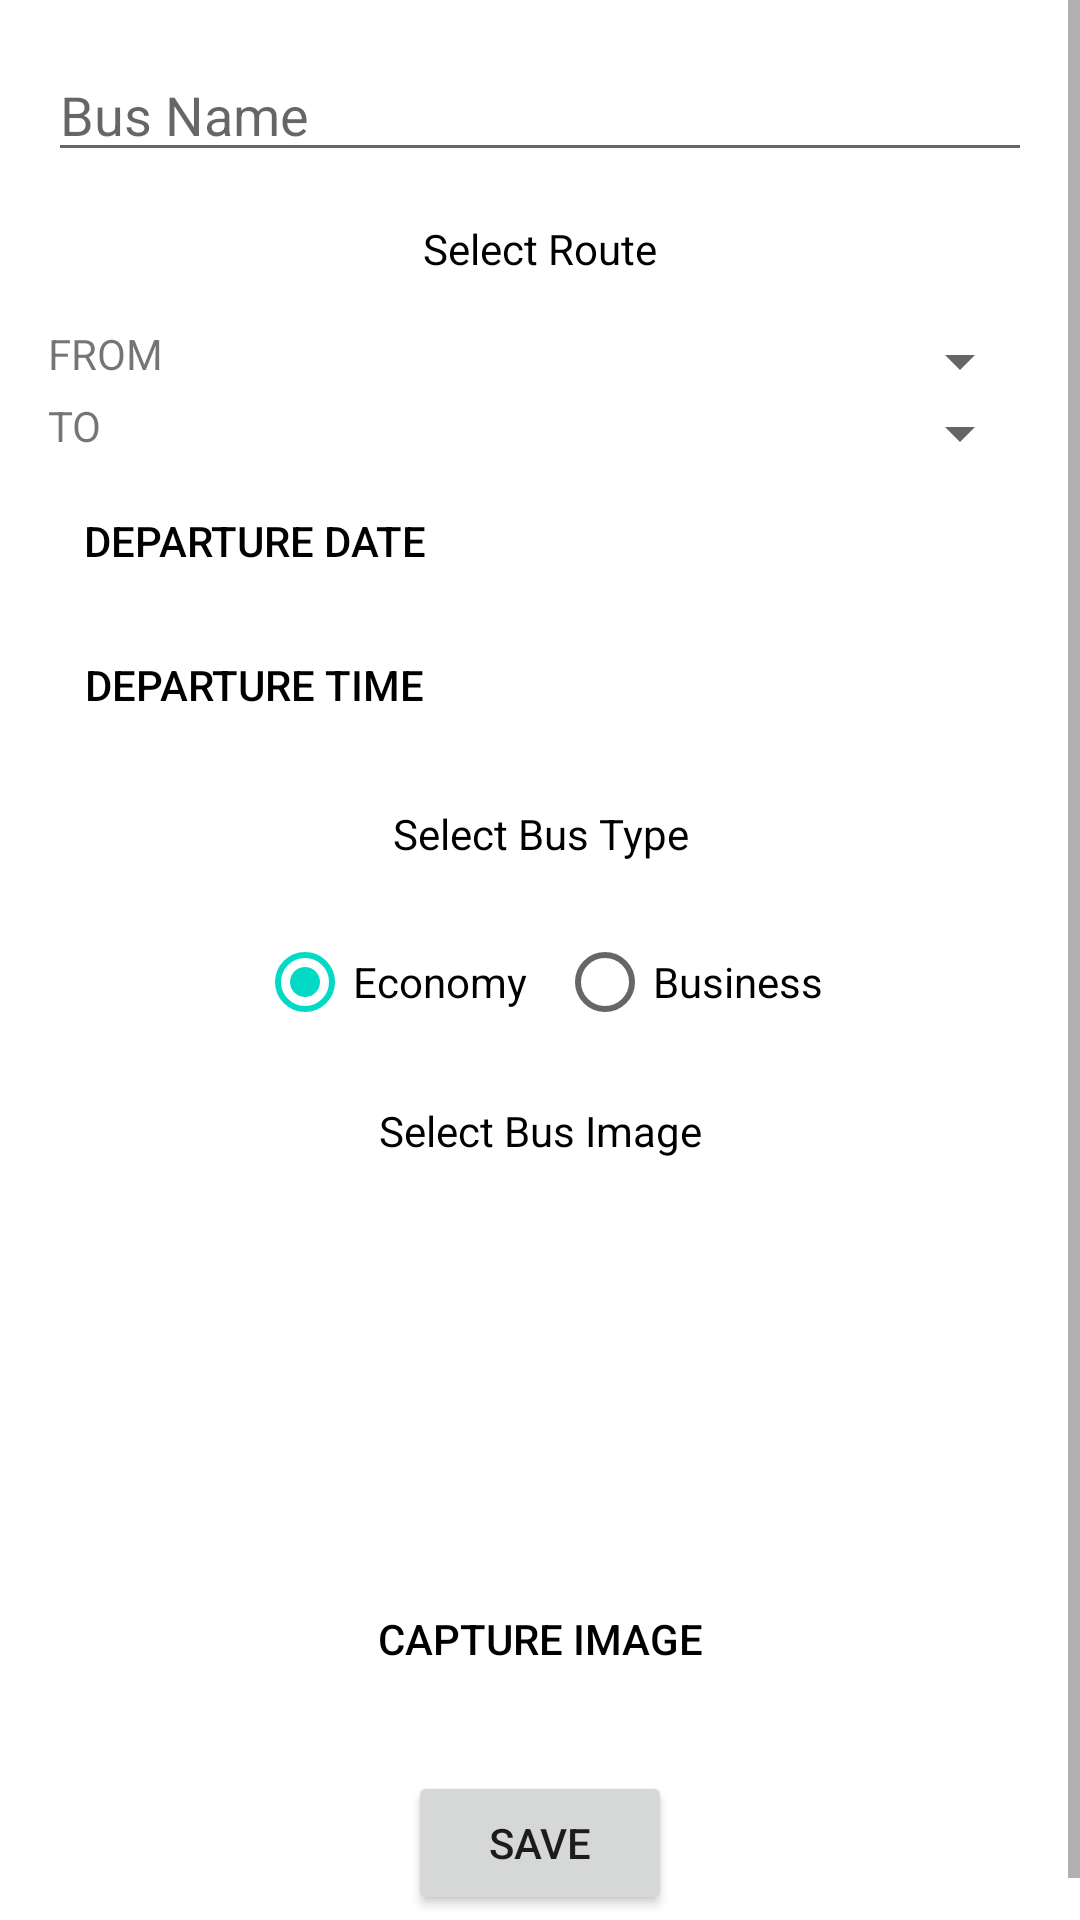

Reconstruct the res/layout file that produces this screen, plus the resources it refers to.
<!-- AndroidManifest.xml: application theme Theme.ActionInputsBatch03 -->
<!-- res/layout/fragment_new_schedule.xml -->
<?xml version="1.0" encoding="utf-8"?>
<layout xmlns:android="http://schemas.android.com/apk/res/android"
    xmlns:tools="http://schemas.android.com/tools">

    <data>

    </data>

    <ScrollView
        android:layout_width="match_parent"
        android:layout_height="match_parent">
        <LinearLayout
            android:layout_width="match_parent"
            android:layout_height="match_parent"
            android:orientation="vertical"
            android:padding="16dp"
            tools:context=".NewScheduleFragment">

            <EditText
                android:id="@+id/busNameInputET"
                android:layout_width="match_parent"
                android:layout_height="wrap_content"
                android:ems="10"
                android:hint="Bus Name"
                android:inputType="textPersonName" />

            <TextView
                android:layout_width="match_parent"
                android:layout_height="wrap_content"
                android:text="Select Route"
                android:gravity="center"
                android:padding="16dp"
                android:textColor="@color/black" />

            <LinearLayout
                android:layout_width="match_parent"
                android:layout_height="wrap_content"
                android:orientation="horizontal">

                <TextView
                    android:layout_width="wrap_content"
                    android:layout_height="wrap_content"
                    android:text="FROM"
                    android:layout_weight="1" />

                <Spinner
                    android:layout_weight="2"
                    android:layout_width="wrap_content"
                    android:layout_height="wrap_content"
                    android:id="@+id/citySpinnerFrom" />
            </LinearLayout>

            <LinearLayout
                android:layout_width="match_parent"
                android:layout_height="wrap_content"
                android:orientation="horizontal">

                <TextView
                    android:layout_width="wrap_content"
                    android:layout_height="wrap_content"
                    android:text="TO"
                    android:layout_weight="1" />

                <Spinner
                    android:layout_weight="2"
                    android:layout_width="wrap_content"
                    android:layout_height="wrap_content"
                    android:id="@+id/citySpinnerTo" />
            </LinearLayout>

            <LinearLayout
                android:layout_width="match_parent"
                android:layout_height="wrap_content"
                android:orientation="horizontal">

                <Button
                    style="@style/Widget.AppCompat.Button.Borderless"
                    android:textColor="@color/black"
                    android:id="@+id/dateBtn"
                    android:layout_width="wrap_content"
                    android:layout_height="wrap_content"
                    android:text="Departure Date" />

                <TextView
                    android:layout_width="0dp"
                    android:layout_height="wrap_content"
                    android:id="@+id/showDateTV"
                    tools:text="07/04/2022"
                    android:gravity="center"
                    android:layout_weight="1" />

            </LinearLayout>

            <LinearLayout
                android:layout_width="match_parent"
                android:layout_height="wrap_content"
                android:orientation="horizontal">

                <Button
                    style="@style/Widget.AppCompat.Button.Borderless"
                    android:textColor="@color/black"
                    android:id="@+id/timeBtn"
                    android:layout_width="wrap_content"
                    android:layout_height="wrap_content"
                    android:text="Departure Time" />

                <TextView
                    android:layout_width="0dp"
                    android:layout_height="wrap_content"
                    android:id="@+id/showTimeTV"
                    tools:text="21:00"
                    android:gravity="center"
                    android:layout_weight="1" />

            </LinearLayout>

            <TextView
                android:layout_width="match_parent"
                android:layout_height="wrap_content"
                android:text="Select Bus Type"
                android:gravity="center"
                android:padding="16dp"
                android:textColor="@color/black" />

            <RadioGroup
                android:layout_width="wrap_content"
                android:layout_height="wrap_content"
                android:id="@+id/busTypeRG"
                android:layout_gravity="center"
                android:orientation="horizontal">

                <RadioButton
                    android:layout_width="wrap_content"
                    android:layout_height="wrap_content"
                    android:id="@+id/economyRB"
                    android:text="Economy"
                    android:layout_marginEnd="5dp"
                    android:checked="true" />

                <RadioButton
                    android:layout_marginStart="5dp"
                    android:layout_width="wrap_content"
                    android:layout_height="wrap_content"
                    android:id="@+id/businessRB"
                    android:text="Business"
                    android:checked="false" />
            </RadioGroup>

            <TextView
                android:layout_width="match_parent"
                android:layout_height="wrap_content"
                android:text="Select Bus Image"
                android:gravity="center"
                android:padding="16dp"
                android:textColor="@color/black" />

            <ImageView
                android:layout_width="100dp"
                android:layout_height="100dp"
                android:id="@+id/busImage"
                android:src="@mipmap/ic_launcher"
                android:layout_gravity="center"
                android:scaleType="centerCrop" />
            <Button
                android:layout_width="wrap_content"
                android:layout_height="wrap_content"
                android:id="@+id/captureBtn"
                android:layout_gravity="center"
                android:layout_marginTop="20dp"
                android:textColor="@color/black"
                style="@style/Widget.AppCompat.Button.Borderless"
                android:text="capture image" />
            <Button
                android:layout_width="wrap_content"
                android:layout_height="wrap_content"
                android:id="@+id/saveBtn"
                android:layout_gravity="center"
                android:layout_marginTop="20dp"
                android:text="SAVE" />



        </LinearLayout>
    </ScrollView>


</layout>
<!-- resources referenced by this layout -->
<resources>
  <style name="Theme.ActionInputsBatch03" parent="Theme.MaterialComponents.DayNight.DarkActionBar">
          
          <item name="colorPrimary">@color/purple_500</item>
          <item name="colorPrimaryVariant">@color/purple_700</item>
          <item name="colorOnPrimary">@color/white</item>
          
          <item name="colorSecondary">@color/teal_200</item>
          <item name="colorSecondaryVariant">@color/teal_700</item>
          <item name="colorOnSecondary">@color/black</item>
          
          <item name="android:statusBarColor" tools:targetApi="l">?attr/colorPrimaryVariant</item>
          
      </style>
  <!-- not gathered from this repository: default colours our renderer supplied (Android Studio template values) -->
  <color name="purple_500">#FF6200EE</color>
  <color name="purple_700">#FF3700B3</color>
  <color name="teal_200">#FF03DAC5</color>
  <color name="teal_700">#FF018786</color>
  <color name="black">#FF000000</color>
  <color name="white">#FFFFFFFF</color>
</resources>
